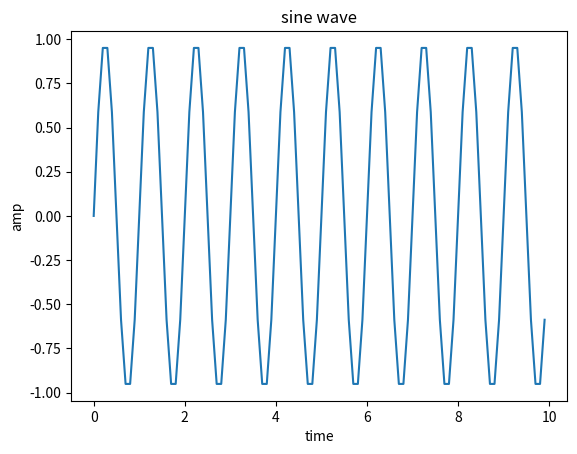

Python code for this plot:
import matplotlib.pyplot as plot
import numpy as np
t=np.arange(0,10,0.1)
x1=np.sin(t*2*np.pi)
plot.plot(t,x1)
plot.title('sine wave')
plot.xlabel('time')
plot.ylabel('amp')
plot.show( )



